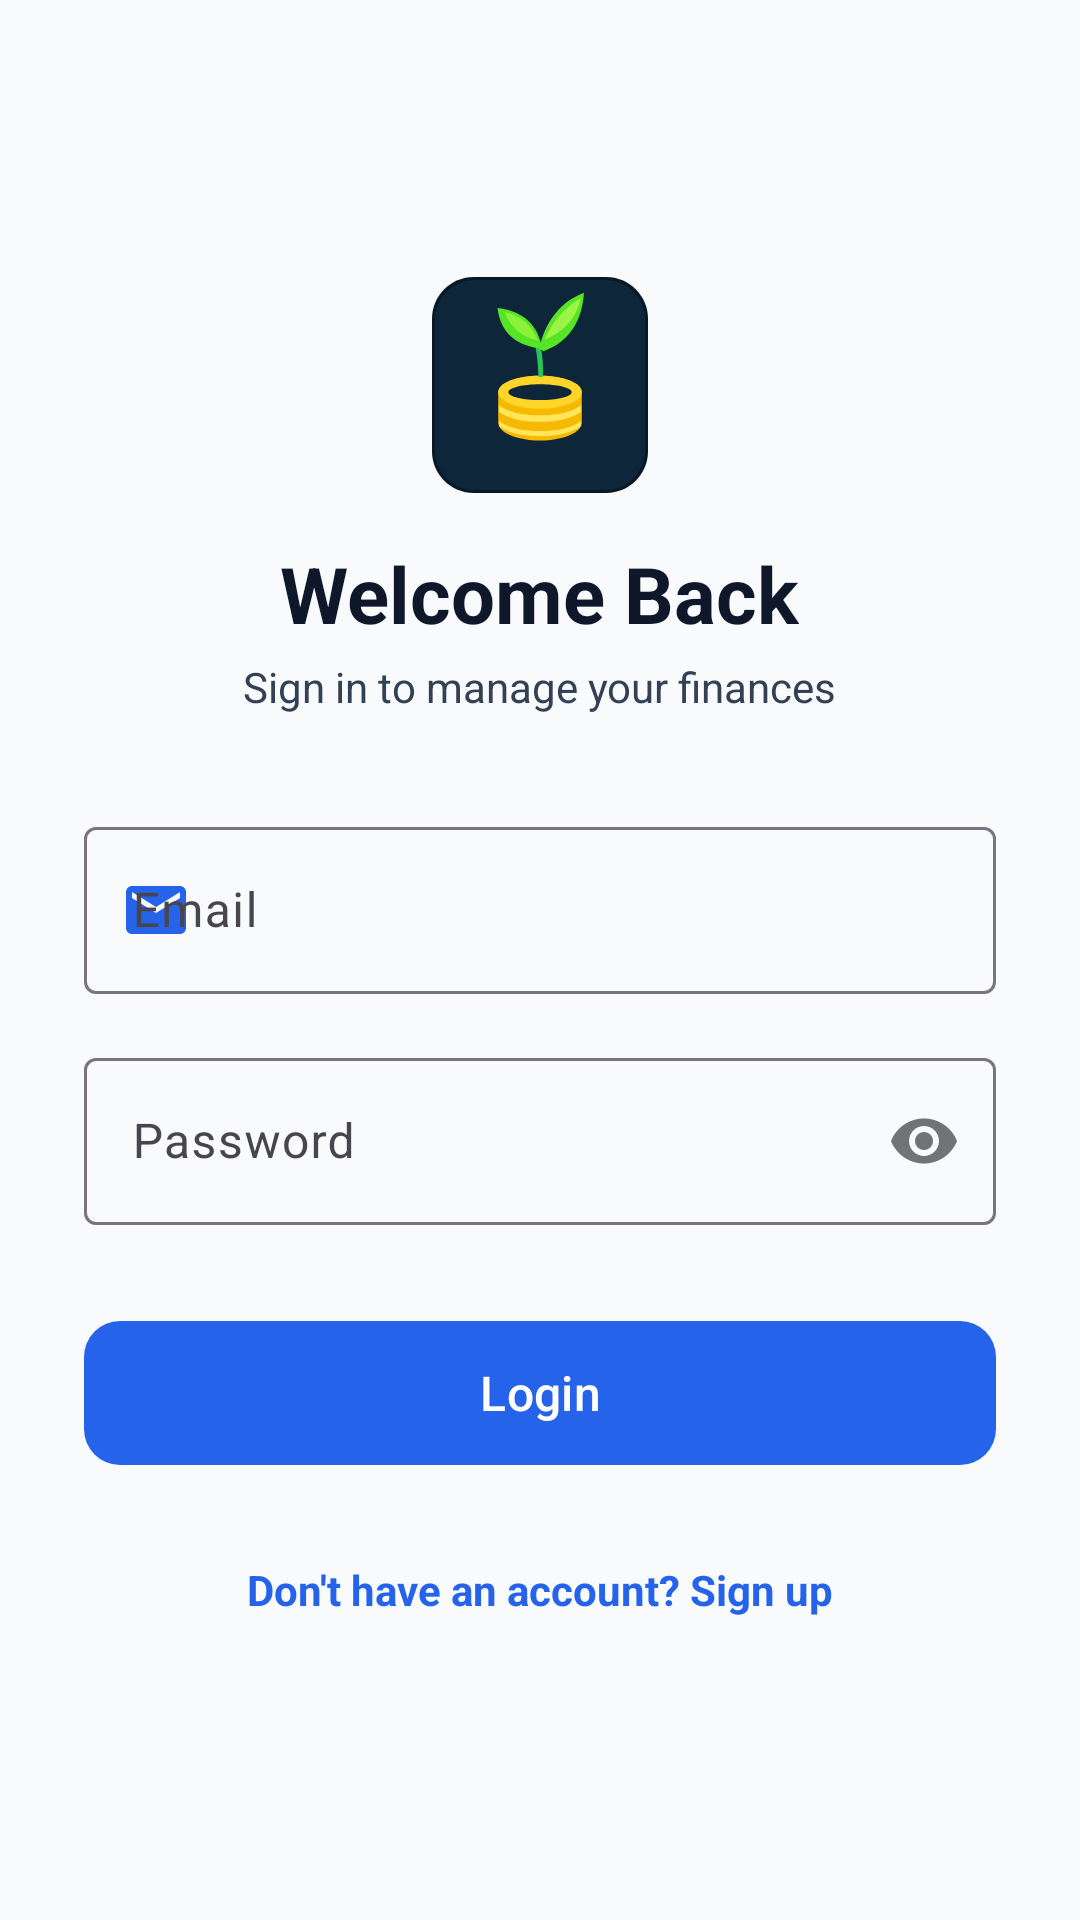

Reconstruct the res/layout file that produces this screen, plus the resources it refers to.
<!-- AndroidManifest.xml: application theme Theme.FinanceManager -->
<!-- res/layout/fragment_login.xml -->
<?xml version="1.0" encoding="utf-8"?>
<ScrollView xmlns:android="http://schemas.android.com/apk/res/android"
    xmlns:app="http://schemas.android.com/apk/res-auto"
    android:layout_width="match_parent"
    android:layout_height="match_parent"
    android:background="@color/background"
    android:fillViewport="true">

    <LinearLayout
        android:layout_width="match_parent"
        android:layout_height="wrap_content"
        android:gravity="center"
        android:orientation="vertical"
        android:padding="28dp">

        <ImageView
            android:layout_width="72dp"
            android:layout_height="72dp"
            android:contentDescription="@string/app_logo"
            android:src="@drawable/ic_logo" />

        <TextView
            android:layout_width="wrap_content"
            android:layout_height="wrap_content"
            android:layout_marginTop="16dp"
            android:text="@string/welcome_back"
            android:textColor="@color/text_primary"
            android:textSize="26sp"
            android:textStyle="bold" />

        <TextView
            android:layout_width="wrap_content"
            android:layout_height="wrap_content"
            android:layout_marginTop="4dp"
            android:text="@string/login_sub"
            android:textColor="@color/text_secondary"
            android:textSize="14sp" />

        <com.google.android.material.textfield.TextInputLayout
            android:layout_width="match_parent"
            android:layout_height="wrap_content"
            android:layout_marginTop="32dp"
            android:hint="@string/email"
            app:startIconDrawable="@drawable/ic_email"
            app:startIconTint="@color/primary">

            <com.google.android.material.textfield.TextInputEditText
                android:id="@+id/email"
                android:layout_width="match_parent"
                android:layout_height="wrap_content"
                android:inputType="textEmailAddress" />
        </com.google.android.material.textfield.TextInputLayout>

        <com.google.android.material.textfield.TextInputLayout
            android:layout_width="match_parent"
            android:layout_height="wrap_content"
            android:layout_marginTop="16dp"
            android:hint="@string/password"
            app:passwordToggleEnabled="true"
            app:startIconDrawable="@drawable/ic_lock"
            app:startIconTint="@color/primary">

            <com.google.android.material.textfield.TextInputEditText
                android:id="@+id/password"
                android:layout_width="match_parent"
                android:layout_height="wrap_content"
                android:inputType="textPassword" />
        </com.google.android.material.textfield.TextInputLayout>

        <com.google.android.material.button.MaterialButton
            android:id="@+id/btn_login"
            android:layout_width="match_parent"
            android:layout_height="56dp"
            android:layout_marginTop="28dp"
            android:text="@string/login"
            android:textSize="16sp"
            app:cornerRadius="12dp" />

        <TextView
            android:id="@+id/tv_signup"
            android:layout_width="wrap_content"
            android:layout_height="wrap_content"
            android:layout_marginTop="20dp"
            android:padding="8dp"
            android:text="@string/dont_have_account"
            android:textColor="@color/primary"
            android:textSize="14sp"
            android:textStyle="bold" />

    </LinearLayout>
</ScrollView>
<!-- resources referenced by this layout -->
<resources>
  <color name="background">#F8FAFC</color>
  <color name="primary">#2563EB</color>
  <color name="text_primary">#0F172A</color>
  <color name="text_secondary">#334155</color>
  <!-- drawable ic_email (drawable) -->
  <?xml version="1.0" encoding="utf-8"?>
  <vector xmlns:android="http://schemas.android.com/apk/res/android"
      android:width="24dp"
      android:height="24dp"
      android:viewportWidth="24"
      android:viewportHeight="24">
      <path
          android:fillColor="#FF000000"
          android:pathData="M20,4H4C2.9,4 2,4.9 2,6v12c0,1.1 0.9,2 2,2h16c1.1,0 2,-0.9 2,-2V6C22,4.9 21.1,4 20,4zM20,8l-8,5L4,8V6l8,5 8,-5V8z" />
  </vector>
  <!-- drawable ic_logo: vector/xml drawable (drawable, 2151 chars, omitted) -->
  <string name="app_logo">Personal Finance Manager logo</string>
  <string name="dont_have_account">Don\'t have an account? Sign up</string>
  <string name="email">Email</string>
  <string name="login">Login</string>
  <string name="login_sub">Sign in to manage your finances</string>
  <string name="password">Password</string>
  <string name="welcome_back">Welcome Back</string>
  <style name="Theme.FinanceManager" parent="Theme.Material3.DayNight.NoActionBar">
          
          <item name="colorPrimary">@color/primary</item>
          <item name="colorOnPrimary">@color/on_primary</item>
          <item name="colorPrimaryContainer">@color/primary_container</item>
          <item name="colorSecondary">@color/secondary</item>
          <item name="android:colorBackground">@color/background</item>
          <item name="colorSurface">@color/surface</item>
          <item name="colorSurfaceVariant">@color/surface_variant</item>
  
          
          <item name="android:statusBarColor">@color/background</item>
          <item name="android:windowLightStatusBar">true</item>
          <item name="android:navigationBarColor">@color/surface</item>
  
          
          <item name="materialCardViewStyle">@style/Widget.FinanceManager.CardView</item>
          <item name="textInputStyle">@style/Widget.Material3.TextInputLayout.OutlinedBox</item>
          <item name="popupMenuStyle">@style/Theme.FinanceManager.PopupMenu</item>
      </style>
  <color name="on_primary">#FFFFFF</color>
  <color name="primary_container">#EFF6FF</color>
  <color name="secondary">#0EA5E9</color>
  <color name="surface">#FFFFFF</color>
  <color name="surface_variant">#F1F5F9</color>
  <style name="Widget.FinanceManager.CardView" parent="Widget.Material3.CardView.Elevated">
          <item name="cardCornerRadius">16dp</item>
          <item name="cardElevation">2dp</item>
          <item name="cardBackgroundColor">@color/surface</item>
          <item name="strokeWidth">1dp</item>
          <item name="strokeColor">@color/card_stroke</item>
      </style>
  <style name="Theme.FinanceManager.PopupMenu" parent="Widget.AppCompat.PopupMenu">
          <item name="android:textColor">@color/text_primary</item>
          <item name="android:textColorPrimary">@color/text_primary</item>
          <item name="android:textColorSecondary">@color/text_secondary</item>
          <item name="android:colorBackground">@color/surface</item>
          <item name="android:itemBackground">@color/surface</item>
      </style>
  <color name="card_stroke">#CBD5E1</color>
</resources>
